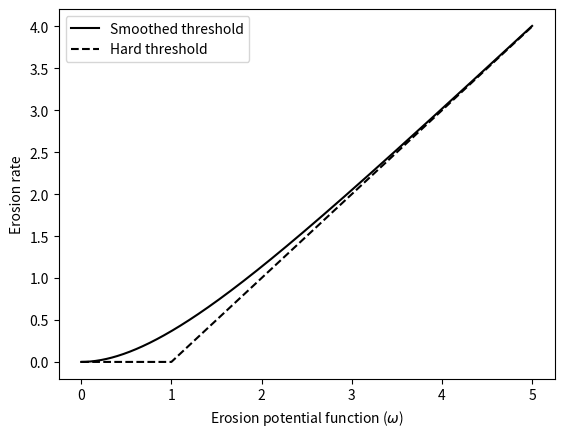

This chart was generated by the following Python code: (Note: this script raises an exception after producing the figure.)
import numpy as np
import matplotlib.pyplot as plt

omega = np.arange(0, 5.01, 0.01)
omegac = 1.0
Eabrupt = np.maximum(omega - omegac, 0.0)
Esmooth = omega - omegac * (1.0 - np.exp(-omega / omegac))

plt.plot(omega, Esmooth, 'k', label='Smoothed threshold')
plt.plot(omega, Eabrupt, 'k--', label='Hard threshold')
plt.xlabel(r'Erosion potential function ($\omega$)')
plt.ylabel('Erosion rate')
plt.legend()

print(StreamPowerSmoothThresholdEroder.__doc__)

from landlab import RasterModelGrid, imshow_grid
from landlab.components import (FlowAccumulator,
                                StreamPowerSmoothThresholdEroder)

# Parameters
K = 0.0001
m = 0.5
n = 1.0
beta = 1.0
uplift_rate = 0.001
nrows = 20
ncols = 32
dx = 100.0
dt = 1000.0
run_duration = 1.0e5
init_slope = 0.001
noise_amplitude = 0.1

# Derived parameters
omega_c = uplift_rate / (1 - beta * (1 - np.exp(-beta)))
nsteps = int(run_duration / dt)

grid = RasterModelGrid((nrows, ncols), xy_spacing=dx)
grid.set_closed_boundaries_at_grid_edges(True, True, True, False)
elev = grid.add_zeros('topographic__elevation', at='node')
elev[:] = init_slope * grid.y_of_node
elev[grid.core_nodes] += (noise_amplitude
                          * np.random.rand(grid.number_of_core_nodes))

imshow_grid(grid, elev)

fa = FlowAccumulator(grid, flow_director='D8')
spste = StreamPowerSmoothThresholdEroder(
    grid,
    K_sp=K,
    threshold_sp=omega_c
)

for i in range(nsteps):

    # flow accumulation
    fa.run_one_step()

    # uplift / baselevel
    elev[grid.core_nodes] += uplift_rate * dt

    # erosion
    spste.run_one_step(dt)


imshow_grid(grid, elev)

# Calculate the analytical solution in slope-area space
alpha = (1.0 - (1.0 / beta) * (1.0 - np.exp(-beta)))
area_pred = np.array([1.0e4, 2.0e6])
slope_pred = (uplift_rate / (alpha * K * area_pred**n))

plt.loglog(
    grid.at_node['drainage_area'][grid.core_nodes],
    grid.at_node['topographic__steepest_slope'][grid.core_nodes],
    'k.'
)
plt.plot(area_pred, slope_pred)